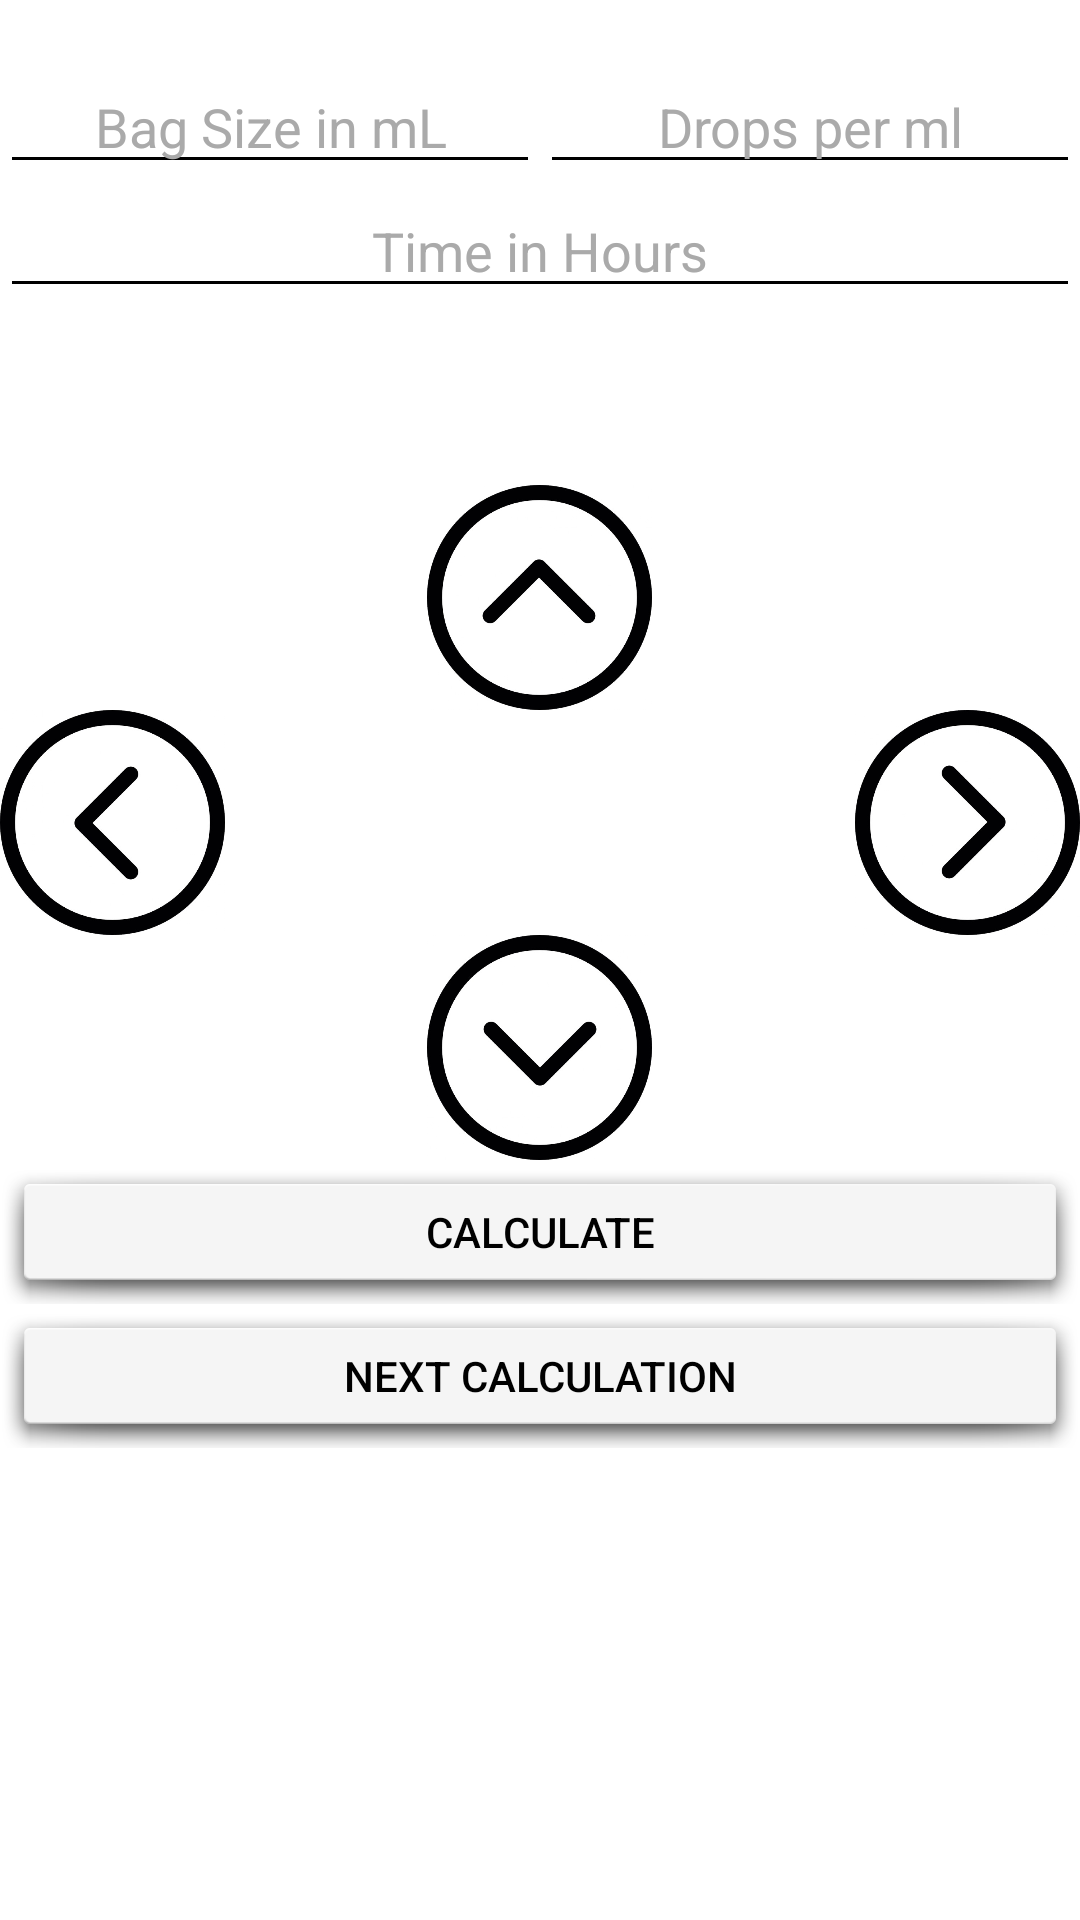

Write the Android layout XML for this screen, with the resource values it uses.
<!-- AndroidManifest.xml: application theme AppTheme -->
<!-- res/layout/activity_chevron_2.xml -->
<?xml version="1.0" encoding="utf-8"?>
<LinearLayout xmlns:android="http://schemas.android.com/apk/res/android"
    xmlns:app="http://schemas.android.com/apk/res-auto"
    xmlns:tools="http://schemas.android.com/tools"
    android:orientation="vertical" android:layout_width="match_parent"
    android:layout_height="match_parent"
    android:background="@android:color/background_light">

    <ScrollView
        android:layout_width="match_parent"
        android:layout_height="match_parent">

        <LinearLayout
            android:orientation="vertical"
            android:layout_width="match_parent"
            android:layout_height="wrap_content"
            android:weightSum="1"
            android:paddingTop="20dp">

            <LinearLayout
                android:orientation="horizontal"
                android:layout_width="match_parent"
                android:layout_height="wrap_content">

                <EditText
                    android:layout_width="wrap_content"
                    android:layout_height="wrap_content"
                    android:inputType="text"
                    android:ems="10"
                    android:id="@+id/n_edit"
                    android:layout_weight="1"
                    android:hint="Bag Size in mL"
                    android:textColor="?attr/colorBackgroundFloating"
                    android:gravity="center_vertical|center_horizontal"
                    android:textColorHint="@android:color/darker_gray" />

                <EditText
                    android:layout_width="wrap_content"
                    android:layout_height="wrap_content"
                    android:inputType="textPersonName"
                    android:ems="10"
                    android:id="@+id/h_edit"
                    android:layout_weight="1"
                    android:hint="Drops per ml"
                    android:textColor="?attr/colorBackgroundFloating"
                    android:gravity="center_vertical|center_horizontal"
                    android:textColorHint="@android:color/darker_gray" />
            </LinearLayout>

            <EditText
                android:layout_width="match_parent"
                android:layout_height="wrap_content"
                android:inputType="textPersonName"
                android:ems="10"
                android:id="@+id/s_edit"
                android:hint="Time in Hours"
                android:textColor="?attr/colorBackgroundFloating"
                android:gravity="center_vertical|center_horizontal"
                android:textColorHint="@android:color/darker_gray" />

            <TextView
                android:layout_width="match_parent"
                android:layout_height="wrap_content"
                android:id="@+id/display_answer"
                android:padding="20dp"
                android:gravity="center_horizontal"
                android:textColor="@android:color/background_dark" />

            <LinearLayout
                android:orientation="vertical"
                android:layout_width="match_parent"
                android:layout_height="wrap_content"
                android:gravity="center_horizontal">

                <Button
                    android:id="@+id/up_chevron"
                    android:background="@drawable/arrowup"
                    android:textColor="@android:color/black"
                    android:layout_width="75dp"
                    android:layout_height="75dp" />
            </LinearLayout>

            <RelativeLayout
                android:layout_width="match_parent"
                android:layout_height="75dp">

                <Button
                    android:layout_height="match_parent"
                    android:id="@+id/left_chevron"
                    android:background="@drawable/arrowleft"
                    android:layout_width="75dp" />

                <Button
                    android:layout_width="75dp"
                    android:id="@+id/right_chevron"
                    android:background="@drawable/arrowright"
                    android:layout_height="match_parent"
                    android:layout_alignParentTop="true"
                    android:layout_alignParentRight="true"
                    android:layout_alignParentEnd="true" />
            </RelativeLayout>

            <LinearLayout
                android:orientation="vertical"
                android:layout_width="match_parent"
                android:layout_height="match_parent">

                <Button
                    android:id="@+id/down_chevron"
                    android:background="@drawable/arrowdown"
                    android:textColor="@color/colorAccent"
                    android:foregroundGravity="center_horizontal"
                    android:layout_gravity="center_horizontal"
                    android:layout_width="75dp"
                    android:layout_height="75dp" />

                <Button
                    android:text="Calculate"
                    android:layout_width="match_parent"
                    android:layout_height="wrap_content"
                    android:id="@+id/button6"
                    android:background="@android:drawable/dialog_holo_light_frame"
                    android:textColor="@color/colorAccent" />

                <Button
                    android:text="Next Calculation"
                    android:layout_width="match_parent"
                    android:layout_height="wrap_content"
                    android:id="@+id/button_calculation_2"
                    android:background="@android:drawable/dialog_holo_light_frame"
                    android:textColor="@color/colorAccent" />
            </LinearLayout>

        </LinearLayout>
    </ScrollView>

</LinearLayout>
<!-- resources referenced by this layout -->
<resources>
  <color name="colorAccent">#000000</color>
  <!-- drawable arrowdown: png bitmap (drawable, 90815 bytes) -->
  <!-- drawable arrowleft: png bitmap (drawable, 90644 bytes) -->
  <!-- drawable arrowright: png bitmap (drawable, 91195 bytes) -->
  <!-- drawable arrowup: png bitmap (drawable, 90531 bytes) -->
  <style name="AppTheme" parent="Theme.AppCompat">
          
          <item name="colorPrimary">#505d72</item>
          <item name="colorPrimaryDark">@color/colorPrimaryDark</item>
          <item name="colorAccent">@color/colorAccent</item>
          <item name="android:textColorSecondary">#000000</item>
  
      </style>
  <color name="colorPrimaryDark">#303F9F</color>
</resources>
